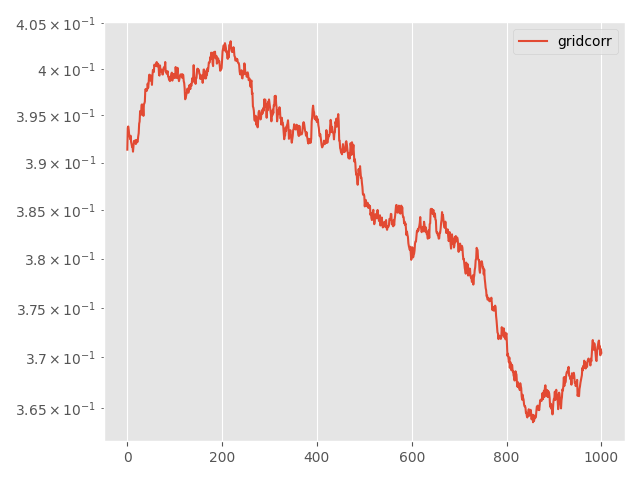

Values plotted in this chart, from the file beside it:
Step, topology, method, lr, clip, momentum, sigma, sigma-cor, epsilon, loss
0, grid, corr, 0.01, 0.001, 0.0, 0.1066, 0.008555, 7, 0.3914
5, grid, corr, 0.01, 0.001, 0.0, 0.1066, 0.008555, 7, 0.3937
10, grid, corr, 0.01, 0.001, 0.0, 0.1066, 0.008555, 7, 0.3938
15, grid, corr, 0.01, 0.001, 0.0, 0.1066, 0.008555, 7, 0.3935
20, grid, corr, 0.01, 0.001, 0.0, 0.1066, 0.008555, 7, 0.3929
25, grid, corr, 0.01, 0.001, 0.0, 0.1066, 0.008555, 7, 0.3928
30, grid, corr, 0.01, 0.001, 0.0, 0.1066, 0.008555, 7, 0.3925
35, grid, corr, 0.01, 0.001, 0.0, 0.1066, 0.008555, 7, 0.3928
40, grid, corr, 0.01, 0.001, 0.0, 0.1066, 0.008555, 7, 0.3922
45, grid, corr, 0.01, 0.001, 0.0, 0.1066, 0.008555, 7, 0.392
50, grid, corr, 0.01, 0.001, 0.0, 0.1066, 0.008555, 7, 0.3917
55, grid, corr, 0.01, 0.001, 0.0, 0.1066, 0.008555, 7, 0.3917
60, grid, corr, 0.01, 0.001, 0.0, 0.1066, 0.008555, 7, 0.3912
65, grid, corr, 0.01, 0.001, 0.0, 0.1066, 0.008555, 7, 0.3917
70, grid, corr, 0.01, 0.001, 0.0, 0.1066, 0.008555, 7, 0.3923
75, grid, corr, 0.01, 0.001, 0.0, 0.1066, 0.008555, 7, 0.3922
80, grid, corr, 0.01, 0.001, 0.0, 0.1066, 0.008555, 7, 0.3922
85, grid, corr, 0.01, 0.001, 0.0, 0.1066, 0.008555, 7, 0.3924
90, grid, corr, 0.01, 0.001, 0.0, 0.1066, 0.008555, 7, 0.392
95, grid, corr, 0.01, 0.001, 0.0, 0.1066, 0.008555, 7, 0.3921
100, grid, corr, 0.01, 0.001, 0.0, 0.1066, 0.008555, 7, 0.3924
105, grid, corr, 0.01, 0.001, 0.0, 0.1066, 0.008555, 7, 0.3921
110, grid, corr, 0.01, 0.001, 0.0, 0.1066, 0.008555, 7, 0.3923
115, grid, corr, 0.01, 0.001, 0.0, 0.1066, 0.008555, 7, 0.3928
120, grid, corr, 0.01, 0.001, 0.0, 0.1066, 0.008555, 7, 0.3931
125, grid, corr, 0.01, 0.001, 0.0, 0.1066, 0.008555, 7, 0.3941
130, grid, corr, 0.01, 0.001, 0.0, 0.1066, 0.008555, 7, 0.3944
135, grid, corr, 0.01, 0.001, 0.0, 0.1066, 0.008555, 7, 0.3955
140, grid, corr, 0.01, 0.001, 0.0, 0.1066, 0.008555, 7, 0.3953
145, grid, corr, 0.01, 0.001, 0.0, 0.1066, 0.008555, 7, 0.3951
150, grid, corr, 0.01, 0.001, 0.0, 0.1066, 0.008555, 7, 0.3961
155, grid, corr, 0.01, 0.001, 0.0, 0.1066, 0.008555, 7, 0.3962
160, grid, corr, 0.01, 0.001, 0.0, 0.1066, 0.008555, 7, 0.3959
165, grid, corr, 0.01, 0.001, 0.0, 0.1066, 0.008555, 7, 0.3958
170, grid, corr, 0.01, 0.001, 0.0, 0.1066, 0.008555, 7, 0.395
175, grid, corr, 0.01, 0.001, 0.0, 0.1066, 0.008555, 7, 0.3962
180, grid, corr, 0.01, 0.001, 0.0, 0.1066, 0.008555, 7, 0.3963
185, grid, corr, 0.01, 0.001, 0.0, 0.1066, 0.008555, 7, 0.3965
190, grid, corr, 0.01, 0.001, 0.0, 0.1066, 0.008555, 7, 0.3978
195, grid, corr, 0.01, 0.001, 0.0, 0.1066, 0.008555, 7, 0.3978
200, grid, corr, 0.01, 0.001, 0.0, 0.1066, 0.008555, 7, 0.3976
205, grid, corr, 0.01, 0.001, 0.0, 0.1066, 0.008555, 7, 0.3976
210, grid, corr, 0.01, 0.001, 0.0, 0.1066, 0.008555, 7, 0.3978
215, grid, corr, 0.01, 0.001, 0.0, 0.1066, 0.008555, 7, 0.3984
220, grid, corr, 0.01, 0.001, 0.0, 0.1066, 0.008555, 7, 0.398
225, grid, corr, 0.01, 0.001, 0.0, 0.1066, 0.008555, 7, 0.3985
230, grid, corr, 0.01, 0.001, 0.0, 0.1066, 0.008555, 7, 0.3993
235, grid, corr, 0.01, 0.001, 0.0, 0.1066, 0.008555, 7, 0.3994
240, grid, corr, 0.01, 0.001, 0.0, 0.1066, 0.008555, 7, 0.3992
245, grid, corr, 0.01, 0.001, 0.0, 0.1066, 0.008555, 7, 0.3987
250, grid, corr, 0.01, 0.001, 0.0, 0.1066, 0.008555, 7, 0.3993
255, grid, corr, 0.01, 0.001, 0.0, 0.1066, 0.008555, 7, 0.3991
260, grid, corr, 0.01, 0.001, 0.0, 0.1066, 0.008555, 7, 0.3983
265, grid, corr, 0.01, 0.001, 0.0, 0.1066, 0.008555, 7, 0.3992
270, grid, corr, 0.01, 0.001, 0.0, 0.1066, 0.008555, 7, 0.3999
275, grid, corr, 0.01, 0.001, 0.0, 0.1066, 0.008555, 7, 0.3997
280, grid, corr, 0.01, 0.001, 0.0, 0.1066, 0.008555, 7, 0.3997
285, grid, corr, 0.01, 0.001, 0.0, 0.1066, 0.008555, 7, 0.4005
290, grid, corr, 0.01, 0.001, 0.0, 0.1066, 0.008555, 7, 0.4003
295, grid, corr, 0.01, 0.001, 0.0, 0.1066, 0.008555, 7, 0.4004
... 941 more rows
